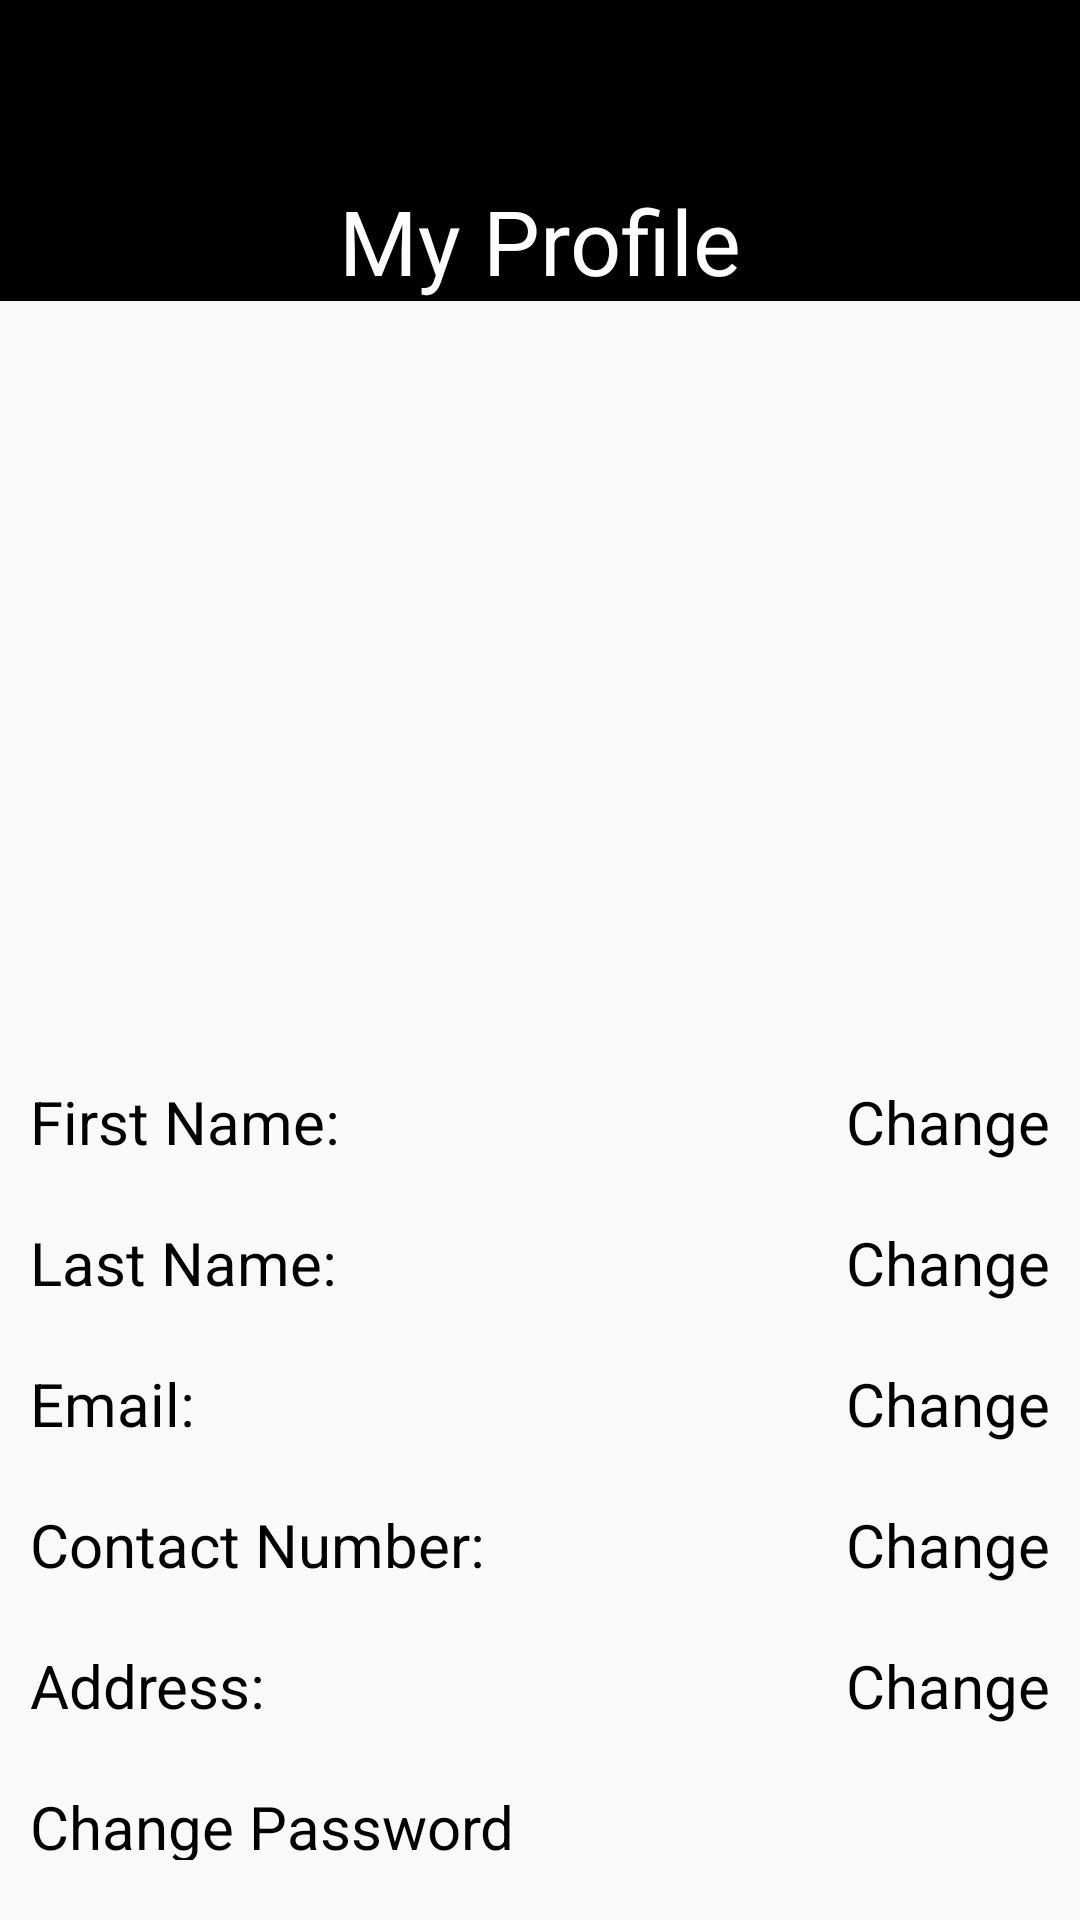

Layout XML and referenced resources for this Android screen:
<!-- AndroidManifest.xml: application theme AppTheme -->
<!-- res/layout/drawer_fragment_profile.xml -->
<?xml version="1.0" encoding="utf-8"?>
<LinearLayout xmlns:android="http://schemas.android.com/apk/res/android"
    xmlns:app="http://schemas.android.com/apk/res-auto"
    android:layout_width="match_parent"
    android:layout_height="match_parent"
    android:orientation="vertical">

    <LinearLayout
        android:layout_width="match_parent"
        android:layout_height="wrap_content"
        android:orientation="vertical">

        <LinearLayout
            android:layout_width="match_parent"
            android:layout_height="wrap_content"
            android:background="@color/colorPrimaryDark"
            android:orientation="vertical">

            <Space
                android:layout_width="match_parent"
                android:layout_height="60sp" />

            <TextView
                android:id="@+id/textHeading"
                android:layout_width="match_parent"
                android:layout_height="wrap_content"
                android:text="@string/heading_profile"
                android:textAlignment="center"
                android:textColor="@color/colorPrimary"
                android:textSize="30sp" />
        </LinearLayout>

        <androidx.constraintlayout.widget.ConstraintLayout
            android:id="@+id/linearLayout"
            android:layout_width="match_parent"
            android:layout_height="wrap_content">

            <ImageView
                android:layout_width="200sp"
                android:layout_height="200sp"
                android:background="@drawable/img"
                android:contentDescription="TODO"
                app:layout_constraintEnd_toEndOf="parent"
                app:layout_constraintStart_toStartOf="parent"
                app:layout_constraintTop_toTopOf="parent" />

        </androidx.constraintlayout.widget.ConstraintLayout>

        <LinearLayout
            android:layout_width="match_parent"
            android:layout_height="match_parent"
            android:orientation="vertical"
            android:paddingLeft="10sp"
            android:paddingTop="60sp"
            android:paddingRight="10sp">

            <LinearLayout
                android:layout_width="match_parent"
                android:layout_height="wrap_content"
                android:orientation="horizontal">

                <TextView
                    android:id="@+id/textFirstName"
                    android:layout_width="wrap_content"
                    android:layout_height="wrap_content"
                    android:layout_marginBottom="20sp"
                    android:layout_weight="1"
                    android:text="@string/settings_first_name"
                    android:textColor="@color/colorPrimaryDark"
                    android:textSize="20sp" />

                <TextView
                    android:id="@+id/textChangeFirstName"
                    android:layout_width="wrap_content"
                    android:layout_height="wrap_content"
                    android:layout_marginBottom="20sp"
                    android:text="@string/settings_change"
                    android:textColor="@color/colorPrimaryDark"
                    android:textSize="20sp" />
            </LinearLayout>

            <LinearLayout
                android:layout_width="match_parent"
                android:layout_height="wrap_content"
                android:orientation="horizontal">

                <TextView
                    android:id="@+id/textLastName"
                    android:layout_width="wrap_content"
                    android:layout_height="match_parent"
                    android:layout_marginBottom="20sp"
                    android:layout_weight="1"
                    android:text="@string/settings_last_name"
                    android:textColor="@color/colorPrimaryDark"
                    android:textSize="20sp" />

                <TextView
                    android:id="@+id/textChangeLastName"
                    android:layout_width="wrap_content"
                    android:layout_height="wrap_content"
                    android:layout_marginBottom="20sp"
                    android:text="@string/settings_change"
                    android:textColor="@color/colorPrimaryDark"
                    android:textSize="20sp" />
            </LinearLayout>

            <LinearLayout
                android:layout_width="match_parent"
                android:layout_height="match_parent"
                android:orientation="horizontal">

                <TextView
                    android:id="@+id/textEmail"
                    android:layout_width="wrap_content"
                    android:layout_height="wrap_content"
                    android:layout_marginBottom="20sp"
                    android:layout_weight="1"
                    android:text="@string/settings_email"
                    android:textColor="@color/colorPrimaryDark"
                    android:textSize="20sp" />

                <TextView
                    android:id="@+id/textChangeEmail"
                    android:layout_width="wrap_content"
                    android:layout_height="wrap_content"
                    android:layout_weight="0"
                    android:text="@string/settings_change"
                    android:textColor="@color/colorPrimaryDark"
                    android:textSize="20sp" />
            </LinearLayout>

            <LinearLayout
                android:layout_width="match_parent"
                android:layout_height="match_parent"
                android:orientation="horizontal">

                <TextView
                    android:id="@+id/textContactNumber"
                    android:layout_width="wrap_content"
                    android:layout_height="wrap_content"
                    android:layout_marginBottom="20sp"
                    android:layout_weight="1"
                    android:text="@string/settings_contact"
                    android:textColor="@color/colorPrimaryDark"
                    android:textSize="20sp" />

                <TextView
                    android:id="@+id/textChangeContactNumber"
                    android:layout_width="wrap_content"
                    android:layout_height="wrap_content"
                    android:layout_marginBottom="20sp"
                    android:layout_weight="0"
                    android:text="@string/settings_change"
                    android:textColor="@color/colorPrimaryDark"
                    android:textSize="20sp" />
            </LinearLayout>

            <LinearLayout
                android:layout_width="match_parent"
                android:layout_height="match_parent"
                android:orientation="horizontal">

                <TextView
                    android:id="@+id/textAddress"
                    android:layout_width="wrap_content"
                    android:layout_height="wrap_content"
                    android:layout_marginBottom="20sp"
                    android:layout_weight="1"
                    android:text="@string/settings_address"
                    android:textColor="@color/colorPrimaryDark"
                    android:textSize="20sp" />

                <TextView
                    android:id="@+id/textChangeAddress"
                    android:layout_width="wrap_content"
                    android:layout_height="wrap_content"
                    android:layout_marginBottom="20sp"
                    android:layout_weight="0"
                    android:text="@string/settings_change"
                    android:textColor="@color/colorPrimaryDark"
                    android:textSize="20sp" />

            </LinearLayout>

            <TextView
                android:id="@+id/textChangePassword"
                android:layout_width="match_parent"
                android:layout_height="wrap_content"
                android:layout_marginBottom="20sp"
                android:text="@string/settings_change_password"
                android:textColor="@color/colorPrimaryDark"
                android:textSize="20sp" />

            <androidx.constraintlayout.widget.ConstraintLayout
                android:layout_width="match_parent"
                android:layout_height="match_parent">

                <Button
                    android:id="@+id/buttonBack"
                    android:layout_width="wrap_content"
                    android:layout_height="wrap_content"
                    android:background="@color/colorPrimaryDark"
                    android:text="@string/button_back"
                    android:textColor="@color/colorPrimary"
                    app:layout_constraintEnd_toEndOf="parent"
                    app:layout_constraintStart_toStartOf="parent"
                    app:layout_constraintTop_toTopOf="parent" />
            </androidx.constraintlayout.widget.ConstraintLayout>

        </LinearLayout>

    </LinearLayout>


</LinearLayout>
<!-- resources referenced by this layout -->
<resources>
  <color name="colorPrimary">#ffffff</color>
  <color name="colorPrimaryDark">#000000</color>
  <!-- drawable img (drawable) -->
  <?xml version="1.0" encoding="utf-8"?>
  <layer-list xmlns:android="http://schemas.android.com/apk/res/android" >
  
      <item android:drawable="@drawable/circle"/>
      <item android:drawable="@drawable/deafult_pic"/>
  
  </layer-list>
  <string name="button_back">Back</string>
  <string name="heading_profile">My Profile</string>
  <string name="settings_address">Address:</string>
  <string name="settings_change">Change</string>
  <string name="settings_change_password">Change Password</string>
  <string name="settings_contact">Contact Number:</string>
  <string name="settings_email">Email:</string>
  <string name="settings_first_name">First Name: </string>
  <string name="settings_last_name">Last Name:</string>
  <style name="AppTheme" parent="Theme.AppCompat.Light.NoActionBar">
          
          <item name="colorPrimary">@color/colorPrimary</item>
          <item name="colorPrimaryDark">@color/colorPrimaryDark</item>
          <item name="colorAccent">@color/colorGrey</item>
      </style>
  <color name="colorGrey">#808080</color>
</resources>
